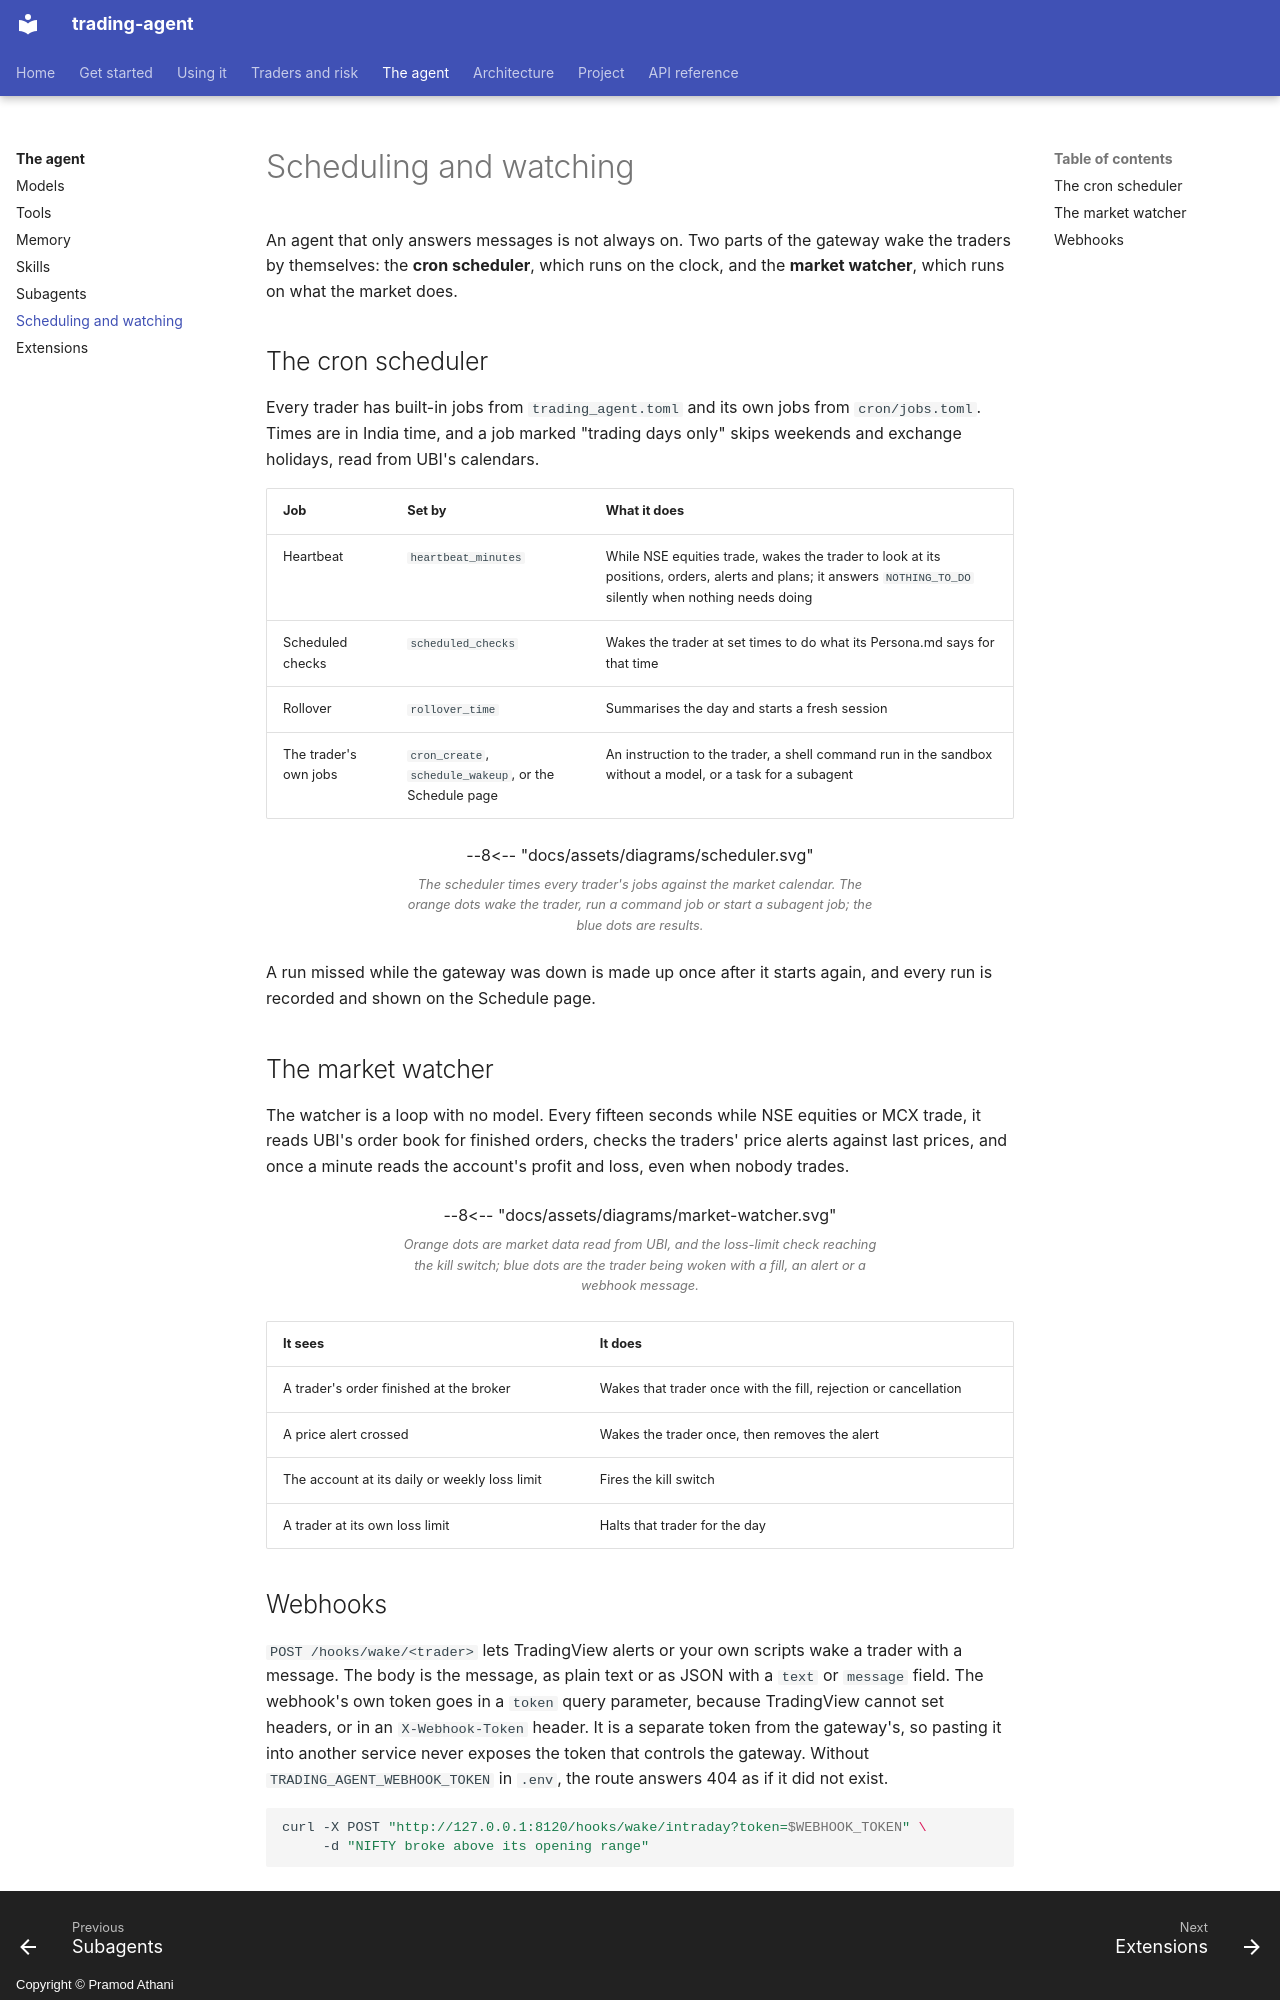

repository: pramodathani/trading-agent · page: agent/scheduling/index.html · generator: mkdocs · copyright: Copyright © Pramod Athani

# Scheduling and watching

An agent that only answers messages is not always on. Two parts of the gateway wake the traders by themselves: the **cron scheduler**, which runs on the clock, and the **market watcher**, which runs on what the market does.

## The cron scheduler

Every trader has built-in jobs from `trading_agent.toml` and its own jobs from `cron/jobs.toml`. Times are in India time, and a job marked "trading days only" skips weekends and exchange holidays, read from UBI's calendars.

| Job | Set by | What it does |
|---|---|---|
| Heartbeat | `heartbeat_minutes` | While NSE equities trade, wakes the trader to look at its positions, orders, alerts and plans; it answers `NOTHING_TO_DO` silently when nothing needs doing |
| Scheduled checks | `scheduled_checks` | Wakes the trader at set times to do what its Persona.md says for that time |
| Rollover | `rollover_time` | Summarises the day and starts a fresh session |
| The trader's own jobs | `cron_create`, `schedule_wakeup`, or the Schedule page | An instruction to the trader, a shell command run in the sandbox without a model, or a task for a subagent |

<figure class="diagram">
--8<-- "docs/assets/diagrams/scheduler.svg"
<figcaption>The scheduler times every trader's jobs against the market calendar. The orange dots wake the trader, run a command job or start a subagent job; the blue dots are results.</figcaption>
</figure>

A run missed while the gateway was down is made up once after it starts again, and every run is recorded and shown on the Schedule page.

## The market watcher

The watcher is a loop with no model. Every fifteen seconds while NSE equities or MCX trade, it reads UBI's order book for finished orders, checks the traders' price alerts against last prices, and once a minute reads the account's profit and loss, even when nobody trades.

<figure class="diagram">
--8<-- "docs/assets/diagrams/market-watcher.svg"
<figcaption>Orange dots are market data read from UBI, and the loss-limit check reaching the kill switch; blue dots are the trader being woken with a fill, an alert or a webhook message.</figcaption>
</figure>

| It sees | It does |
|---|---|
| A trader's order finished at the broker | Wakes that trader once with the fill, rejection or cancellation |
| A price alert crossed | Wakes the trader once, then removes the alert |
| The account at its daily or weekly loss limit | Fires the kill switch |
| A trader at its own loss limit | Halts that trader for the day |
